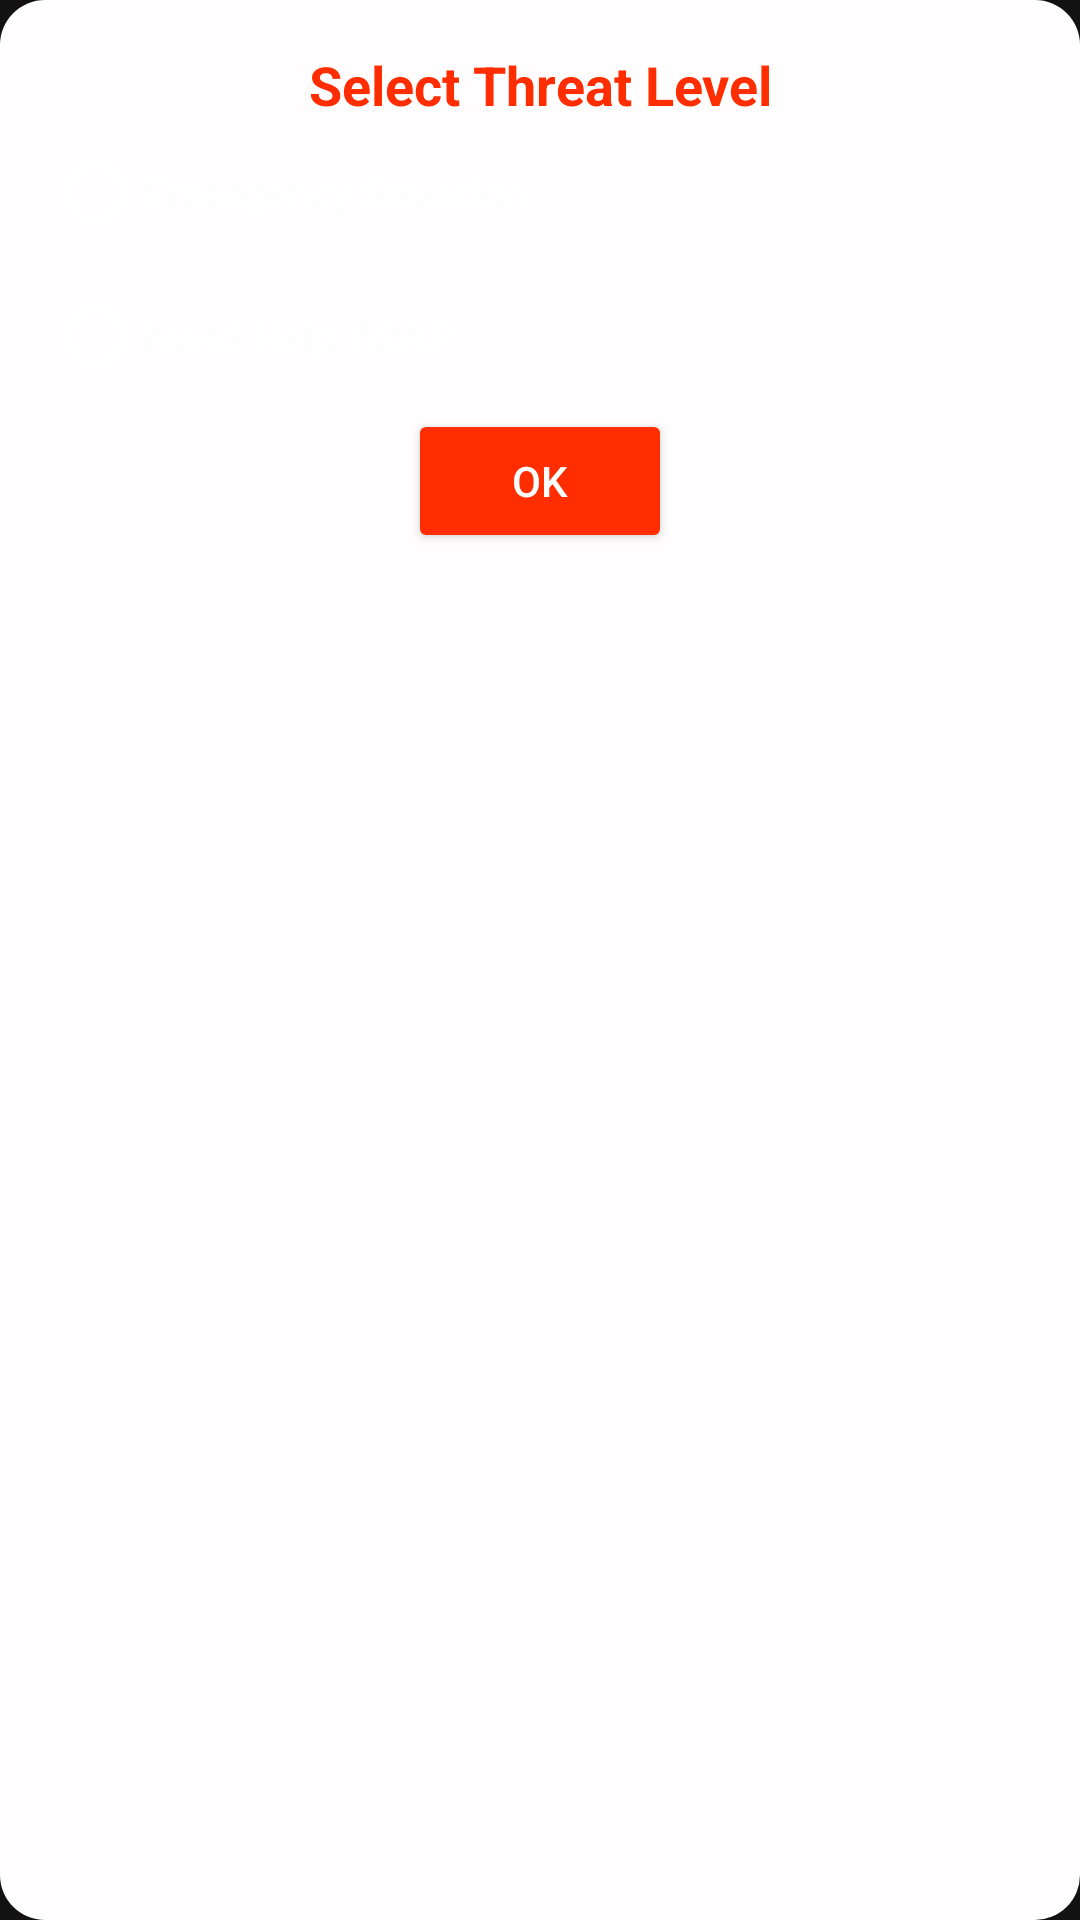

This screen was rendered from an Android layout file. Write that file and the resources it references.
<!-- AndroidManifest.xml: application theme Theme.EmergencySoS -->
<!-- res/layout/custom_dialog_layout.xml -->
<?xml version="1.0" encoding="utf-8"?>
<LinearLayout
    xmlns:android="http://schemas.android.com/apk/res/android"
    xmlns:tools="http://schemas.android.com/tools"
    android:layout_width="wrap_content"
    android:layout_height="wrap_content"
    android:orientation="vertical"
    android:padding="16dp"
    android:background="@drawable/format">

    <TextView
        android:id="@+id/dialogTitle"
        android:layout_width="match_parent"
        android:layout_height="wrap_content"
        android:text="Select Threat Level"
        android:textColor="@color/customDialogTitleColor"
        android:textSize="18sp"
        android:textStyle="bold"
        android:gravity="center"
        tools:ignore="HardcodedText" />

    <RadioGroup
        android:id="@+id/radioGroup"
        android:layout_width="match_parent"
        android:layout_height="wrap_content"
        android:outlineAmbientShadowColor="@color/customDialogTitleColor"
        android:orientation="vertical">

        <RadioButton
            android:id="@+id/radioEmergency"
            android:layout_width="wrap_content"
            android:layout_height="wrap_content"
            android:text="Emergency Situation"
            tools:ignore="HardcodedText" />

        <RadioButton
            android:id="@+id/radioASAP"
            android:layout_width="wrap_content"
            android:layout_height="wrap_content"
            android:text="Need Help ASAP"
            tools:ignore="HardcodedText" />

        

    </RadioGroup>

    <Button
        android:id="@+id/btnOk"
        android:layout_width="wrap_content"
        android:layout_height="wrap_content"
        android:text="OK"
        android:layout_gravity="center"
        android:backgroundTint="@color/customDialogButtonColor"
        android:textColor="@color/customDialogButtonTextColor"
        tools:ignore="HardcodedText" />

</LinearLayout>
<!-- resources referenced by this layout -->
<resources>
  <color name="customDialogButtonColor">#ff2d00</color>
  <color name="customDialogButtonTextColor">#FFFFFF</color>
  <color name="customDialogTitleColor">#ff2d00</color>
  <!-- drawable format (drawable) -->
  <?xml version="1.0" encoding="utf-8"?>
  <shape xmlns:android="http://schemas.android.com/apk/res/android"
      android:shape="rectangle"
      android:padding="10dp">
      <solid android:color="#FFFDFD" />
      <corners
          android:bottomRightRadius="15dp"
          android:bottomLeftRadius="15dp"
          android:topLeftRadius="15dp"
          android:topRightRadius="15dp" />
  </shape>
  <style name="Theme.EmergencySoS" parent="Theme.MaterialComponents.NoActionBar">
          
          <item name="colorPrimary">@color/purple_500</item>
          <item name="colorPrimaryVariant">@color/purple_700</item>
          <item name="colorOnPrimary">@color/white</item>
          
          <item name="colorSecondary">@color/teal_200</item>
          <item name="colorSecondaryVariant">@color/teal_700</item>
          <item name="colorOnSecondary">@color/black</item>
          
          <item name="android:statusBarColor">#FF3333</item>
          
      </style>
  <color name="purple_500">#FF6200EE</color>
  <color name="purple_700">#FF3700B3</color>
  <color name="white">#FFFFFFFF</color>
  <color name="teal_200">#FF03DAC5</color>
  <color name="teal_700">#FF018786</color>
  <color name="black">#FF000000</color>
</resources>
